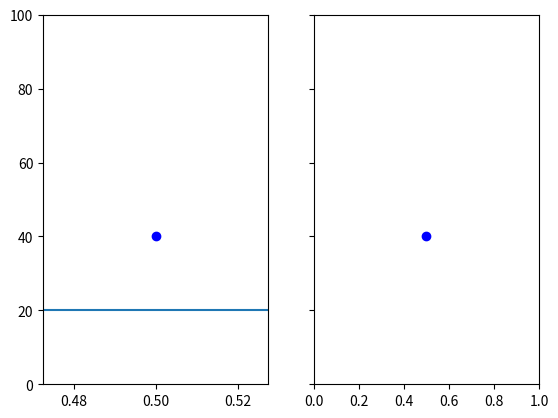

Recreate this plot in Python.
import numpy as np
import matplotlib.pyplot as plt

fig, ax = plt.subplots(1,2, sharey=True)

plt.ylim([0, 100])
plt.xlim([0, 1])

ax[0].plot(0.5, 40, 'bo')
ax[1].plot(0.5, 40, 'bo')

ax[0].axhline(20, 0, 1)

plt.show()
